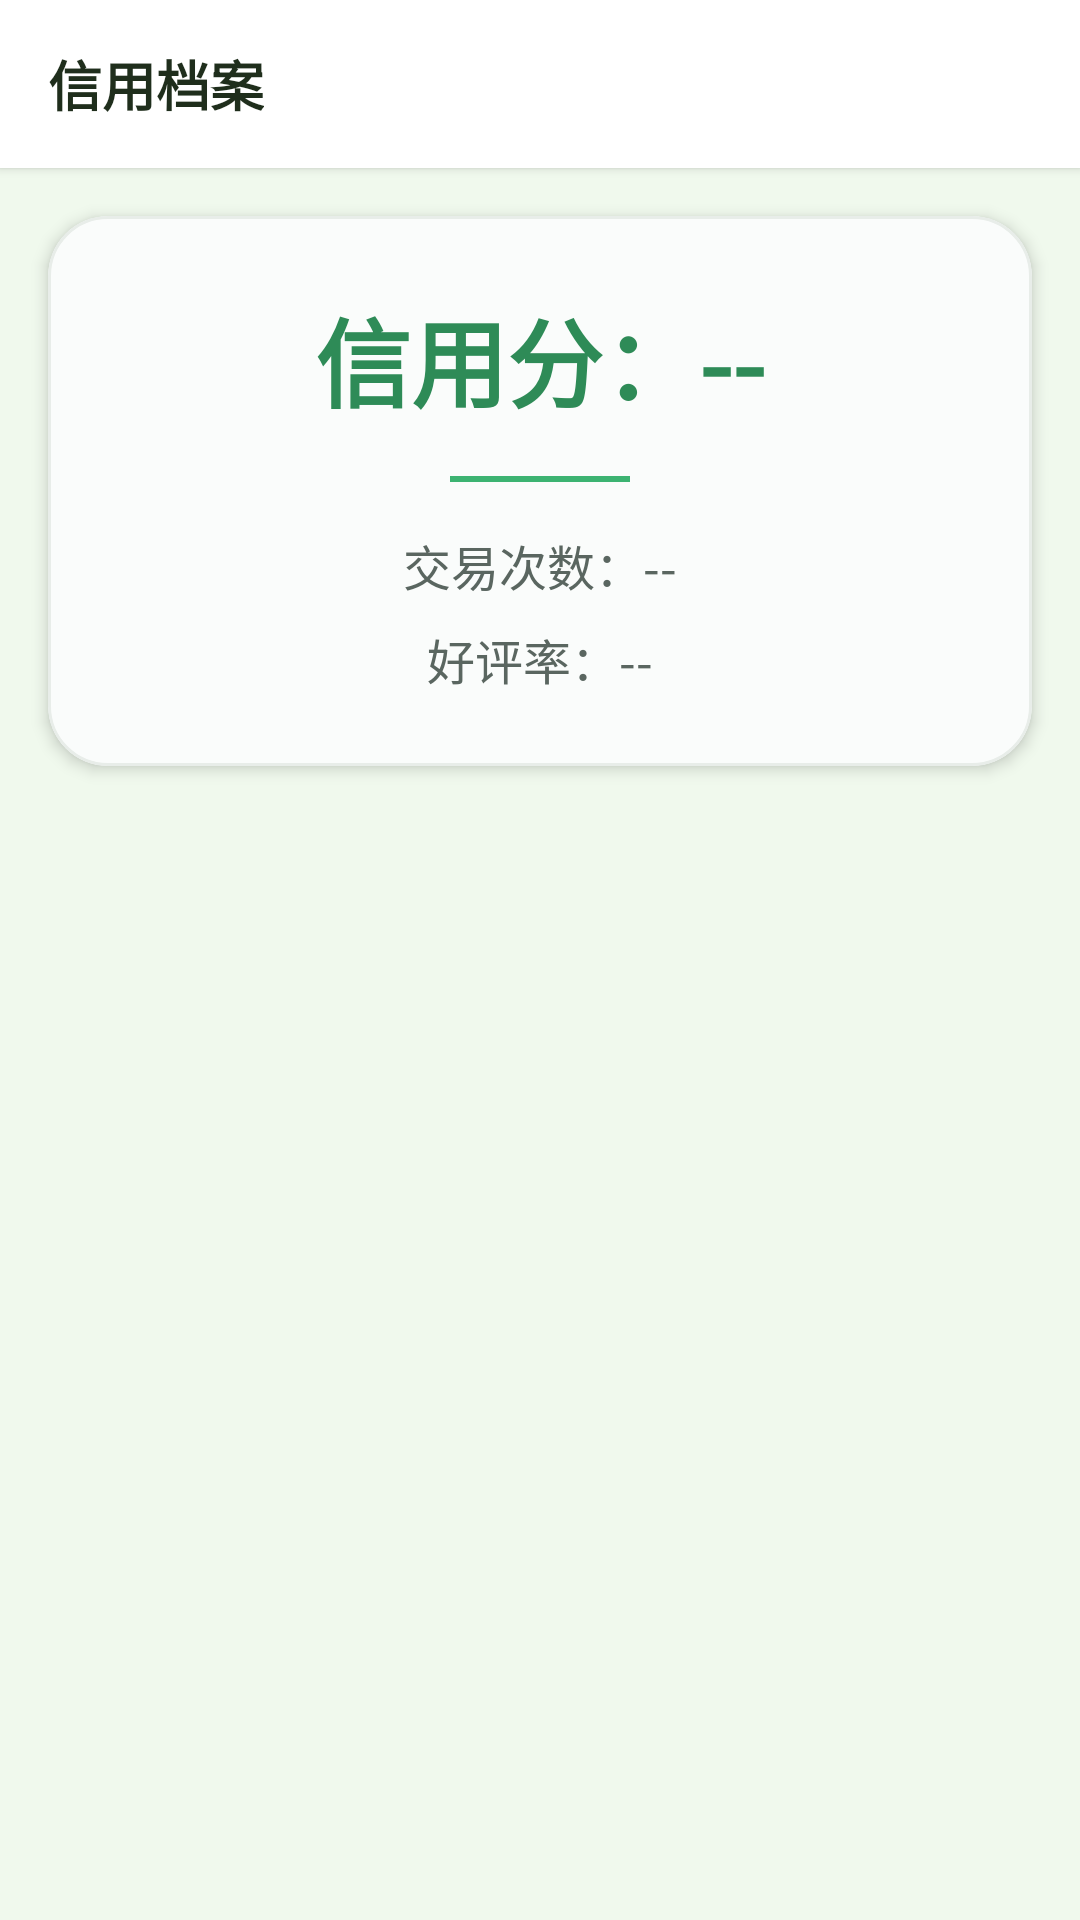

Layout XML and referenced resources for this Android screen:
<!-- AndroidManifest.xml: application theme Theme.EtradeAndroid -->
<!-- res/layout/activity_credit.xml -->
<?xml version="1.0" encoding="utf-8"?>
<LinearLayout xmlns:android="http://schemas.android.com/apk/res/android"
    xmlns:app="http://schemas.android.com/apk/res-auto"
    android:layout_width="match_parent"
    android:layout_height="match_parent"
    android:orientation="vertical"
    android:background="@color/background_light">

    
    <LinearLayout android:layout_width="match_parent" android:layout_height="56dp"
        android:background="@color/background_white" android:gravity="center_vertical"
        android:paddingHorizontal="16dp" android:elevation="2dp">
        <TextView android:layout_width="wrap_content" android:layout_height="wrap_content"
            android:text="信用档案" android:textSize="18sp" android:textStyle="bold"
            android:textColor="@color/text_primary" />
    </LinearLayout>

    
    <com.google.android.material.card.MaterialCardView
        android:layout_width="match_parent"
        android:layout_height="wrap_content"
        android:layout_margin="16dp"
        app:cardCornerRadius="20dp"
        app:cardElevation="3dp"
        app:cardBackgroundColor="@color/background_card"
        app:strokeWidth="1dp"
        app:strokeColor="@color/divider">

        <LinearLayout
            android:layout_width="match_parent"
            android:layout_height="wrap_content"
            android:orientation="vertical"
            android:padding="24dp">

            
            <TextView
                android:id="@+id/tvCreditScore"
                android:layout_width="wrap_content"
                android:layout_height="wrap_content"
                android:text="信用分：--"
                android:textSize="32sp"
                android:textStyle="bold"
                android:textColor="@color/primary_green"
                android:layout_gravity="center_horizontal" />

            <View
                android:layout_width="60dp"
                android:layout_height="2dp"
                android:background="@color/primary_green_light"
                android:layout_gravity="center_horizontal"
                android:layout_marginTop="16dp"
                android:layout_marginBottom="16dp" />

            
            <TextView
                android:id="@+id/tvTradeCount"
                android:layout_width="wrap_content"
                android:layout_height="wrap_content"
                android:text="交易次数：--"
                android:textSize="16sp"
                android:textColor="@color/text_secondary"
                android:layout_gravity="center_horizontal"
                android:layout_marginBottom="8dp" />

            
            <TextView
                android:id="@+id/tvGoodRate"
                android:layout_width="wrap_content"
                android:layout_height="wrap_content"
                android:text="好评率：--"
                android:textSize="16sp"
                android:textColor="@color/text_secondary"
                android:layout_gravity="center_horizontal" />

        </LinearLayout>
    </com.google.android.material.card.MaterialCardView>

</LinearLayout>
<!-- resources referenced by this layout -->
<resources>
  <color name="background_card">#FAFCFB</color>
  <color name="background_light">#F0F9ED</color>
  <color name="background_white">#FFFFFF</color>
  <color name="divider">#E8EDE9</color>
  <color name="primary_green">#2E8B57</color>
  <color name="primary_green_light">#3CB371</color>
  <color name="text_primary">#1F2E1C</color>
  <color name="text_secondary">#5A6660</color>
  <style name="Theme.EtradeAndroid" parent="Base.Theme.EtradeAndroid" />
  <style name="Base.Theme.EtradeAndroid" parent="Theme.Material3.DayNight.NoActionBar">
          
          <item name="colorPrimary">@color/primary_green</item>
          <item name="colorOnPrimary">@color/white</item>
          <item name="colorPrimaryVariant">@color/primary_green_dark</item>
          
          
          <item name="colorSecondary">@color/accent_yellow</item>
          <item name="colorOnSecondary">@color/text_primary</item>
          
          
          <item name="android:statusBarColor">@color/primary_green</item>
          <item name="android:navigationBarColor">@color/background_white</item>
          
          
          <item name="android:windowBackground">@color/background_light</item>
          <item name="colorSurface">@color/background_white</item>
          <item name="colorOnSurface">@color/text_primary</item>
          
          
          <item name="shapeAppearanceSmallComponent">@style/ShapeAppearance.Etrade.Small</item>
          <item name="shapeAppearanceMediumComponent">@style/ShapeAppearance.Etrade.Medium</item>
          <item name="shapeAppearanceLargeComponent">@style/ShapeAppearance.Etrade.Large</item>
      </style>
  <color name="white">#FFFFFFFF</color>
  <color name="primary_green_dark">#267347</color>
  <color name="accent_yellow">#F7D44A</color>
  <style name="ShapeAppearance.Etrade.Small" parent="ShapeAppearance.Material3.SmallComponent">
          <item name="cornerFamily">rounded</item>
          <item name="cornerSize">12dp</item>
      </style>
  <style name="ShapeAppearance.Etrade.Medium" parent="ShapeAppearance.Material3.MediumComponent">
          <item name="cornerFamily">rounded</item>
          <item name="cornerSize">16dp</item>
      </style>
  <style name="ShapeAppearance.Etrade.Large" parent="ShapeAppearance.Material3.LargeComponent">
          <item name="cornerFamily">rounded</item>
          <item name="cornerSize">20dp</item>
      </style>
</resources>
